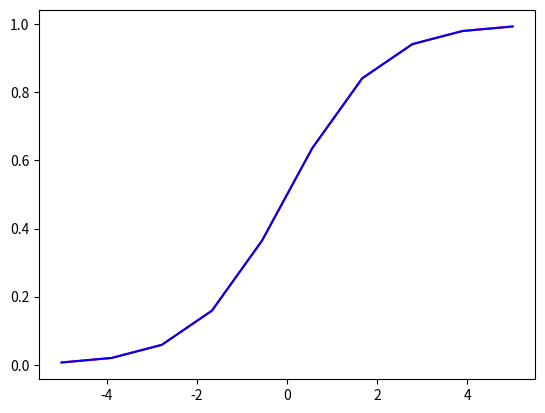

Here is the Python script that generated this plot:
from matplotlib import pyplot as plt
import numpy as np

bitcoin_price = [157, 292.2, 253, 142, 138, 181.5, 142, 179, 234.3, 216, 723.8, 997, 127, 204, 485, 195, 147, 231, 182, 168,
316, 238, 1147, 1270]

shippment = [2537.66, 2705.605, 2730, 2764.293, 2858, 2978, 2997, 2977]

#Sigmoid Function
def sigmoid (x):
    return 1/(1 + np.exp(-x))

#Derivative of Sigmoid Function
def derivatives_sigmoid(x):
    return x * (1 - x)

w1 = np.random.randn()
w2 = np.random.randn()
b = np.random.rand()

T = np.linspace(-5,5,10)
Y1 = sigmoid(T)
Y2 = sigmoid(T)
plt.plot(T, Y1, c='r')
plt.plot(T, Y2, c='b')
plt.show()


#Training loop
for i in range(1,1000):
    ri = np.random.randint(len(bitcoin_price))
    point = bitcoin_price[ri]

    z = bitcoin_price[0] * w1 + bitcoin_price[1] * w2 + b
    h = sigmoid(z)
    print(h)